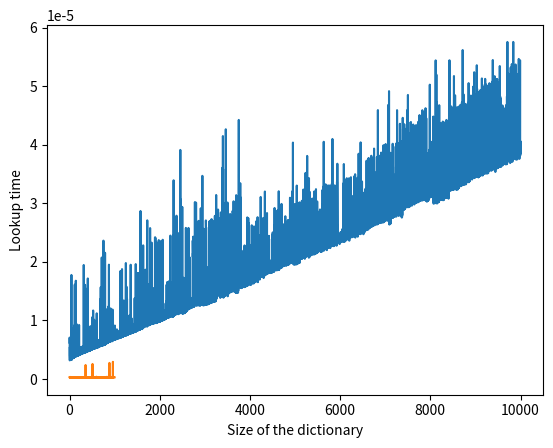

Write the Python code that produced this figure.
import timeit
import numpy as np
from math import log10 as lg10
import matplotlib.pyplot as plt

def f(x):
    return x * x

%timeit -n 10 f(3)

mycode = ''' 
def f(x): 
    return x*x 
f(x_val)
'''

x_val = 3
total_time = timeit.timeit(mycode, number = 10, globals=globals())
print(f'{total_time/10} sec per loop')

letters = 'ASDFGHJKLQWERTYUIOPZXCVBNM'

letters_list = [x + y + z for x in letters for y in letters for z in letters]

print(letters_list[:10])
# note that ABC is not the first element but AAA

%timeit -n 100 'ABC' in letters_list 

%timeit -n 100 'PQR' in letters_list

import matplotlib.pyplot as plt

mycode = '''
def check_membership(elem):
    return elem in numbers_list
check_membership(i)
'''
times = []
for i in range(0,100000,10):
    numbers_list = np.random.randint(0, i, i)
    total_time = timeit.timeit(mycode, number = 5, globals=globals())
    
    times.append(total_time / 5)
    

plt.plot(times)
plt.xlabel('Size of the list')
plt.ylabel('Lookup time')
plt.show()

letters_dict = {x: x for x in letters_list}
# Time how long it takes to find ‘abc’ and 'pqr'in letters_dict.

print('in dict')
%timeit -n 100 'ABC' in letters_dict
%timeit -n 100 'PQR' in letters_dict

mycode = '''
def check_membership(elem):
    return elem in numbers_dict
check_membership(i)
'''
times = []
for i in range(0,10000,10):
    numbers_list = np.random.randint(0,i,i)
    numbers_dict = {k:k for k in numbers_list}
    total_time = timeit.timeit(mycode, number = 10, globals=globals())
    
    times.append(total_time/10)
    

plt.plot(times)
plt.xlabel('Size of the dictionary')
plt.ylabel('Lookup time')

def method1():
    out_str = ''
    global loop_count
    for num in range(loop_count):
        out_str += 'num'
    return out_str

def method2():
    str_list = []
    global loop_count
    for num in range(loop_count):
        str_list.append('num')
    return ''.join(str_list)

def method3():
    global loop_count
    return ''.join(['num' for i in range(loop_count)])


loop_count = 100000

%timeit -n 10 method1()
%timeit -n 10 method2()
%timeit -n 10 method3()

N = 100
arr1 = np.random.random((N,N))
arr2 = np.random.random((N,N))

%%timeit -n 1

def multiply(x,y):

    m1,n1 = x.shape
    m2,n2 = y.shape
    
    assert(n1 == m2)
    z = np.zeros((m1,n2))

    for i in range(m1): 
        for j in range(n2): 
            for k in range(m2): 
                z[i][j] += x[i][k] * y[k][j]
                
    return z

multiply(arr1, arr2)

%%timeit -n 1

def mod_multiply(x,y):
    """
    Multiply two arrays using numpy.
    """
    return np.matmul(x,y)

mod_multiply(arr1, arr2)

# defining a decorator, pass in "func", return "wrapper"

def my_decorator(func):
    
    def wrapper():
        print("Something is happening before the function is called.")
        func()
        print("Something is happening after the function is called.")
    return wrapper

def say_whee():
    print("Whee!")

say_whee = my_decorator(say_whee)
say_whee()

@my_decorator
def say_whee():
    print("Whee!")
say_whee()

def fib(i):
    if i < 2: return 1
    return fib(i-1) + fib(i-2)

def cache_fib(f): 
    memory = {} 
  
    # This inner function has access to memory 
    # and 'f' 
    def inner(num): 
        if num not in memory:          
            memory[num] = f(num) 
        return memory[num] 
  
    return inner 

@cache_fib
def better_fib(i):
    if i < 2: return 1
    return better_fib(i-1) + better_fib(i-2)


%timeit -n 1 fib(30)


%timeit -n 1 better_fib(30)

from functools import lru_cache

@lru_cache(maxsize=128)
def better_fib(i):
    if i < 2: return 1
    return better_fib(i-1) + better_fib(i-2)

%timeit -n 1 better_fib(30)